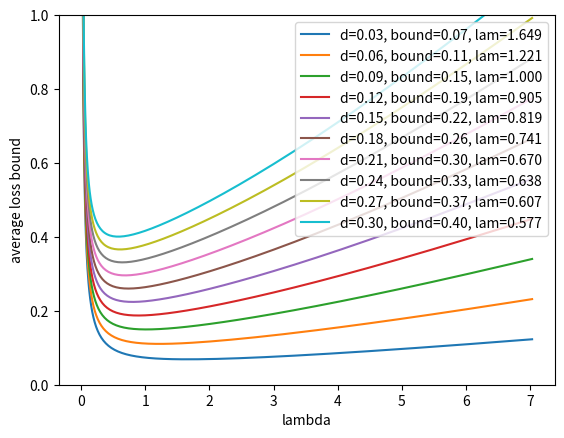

Here is the Python script that generated this plot: (Note: this script raises an exception after producing the figure.)
import matplotlib.pyplot as plt
import numpy as np
from scipy.stats import norm

max_loss = 0.5
baseline_weight = 0.25
T = 50
lambdas = np.exp(np.arange(-6, 2, 0.05))
deltas = np.arange(0.03, min(max_loss, 0.3), 0.03)
for delta in deltas:
    bounds = max_loss/(1 - np.exp(-max_loss * lambdas)) * (
        lambdas * delta * T
        + np.log(1/baseline_weight)
        )
    best_bound = np.min(bounds)/T
    best_lambda = lambdas[np.argmin(bounds)]
    # Create the plot
    plt.plot(lambdas, bounds/T, label='d=%.2f, bound=%.2f, lam=%.3f' % (delta, best_bound, best_lambda))

# Add X and y Label#
plt.ylim(0,min(1, max_loss * 2))
plt.xlabel('lambda')
plt.ylabel('average loss bound')

# Add a Legend
plt.legend()

plt.savefig("_output/avg_loss_bounds_orig.png")
